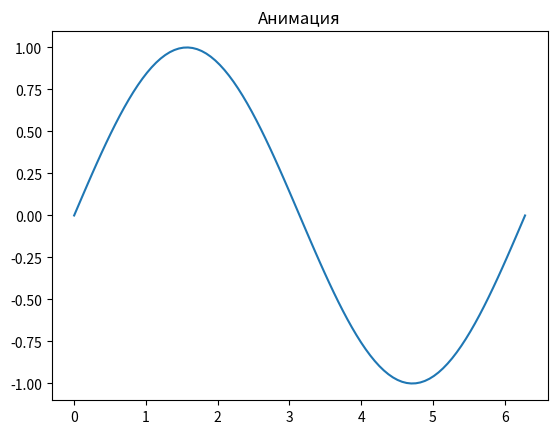

Write Python code to recreate this figure.
import numpy as np
import matplotlib.pyplot as plt
from matplotlib.animation import FuncAnimation

fig, jo = plt.subplots()
x = np.linspace(0, 2 * np.pi,100)
line, = jo.plot(x,np.sin(x))
def update(frame):
  line.set_ydata(np.sin(x + frame/10))
  return line,

an = FuncAnimation(
    fig=fig,
    func=update,
    frames=30,
    interval=30,
    blit=True
)
plt.title('Анимация')
plt.show()